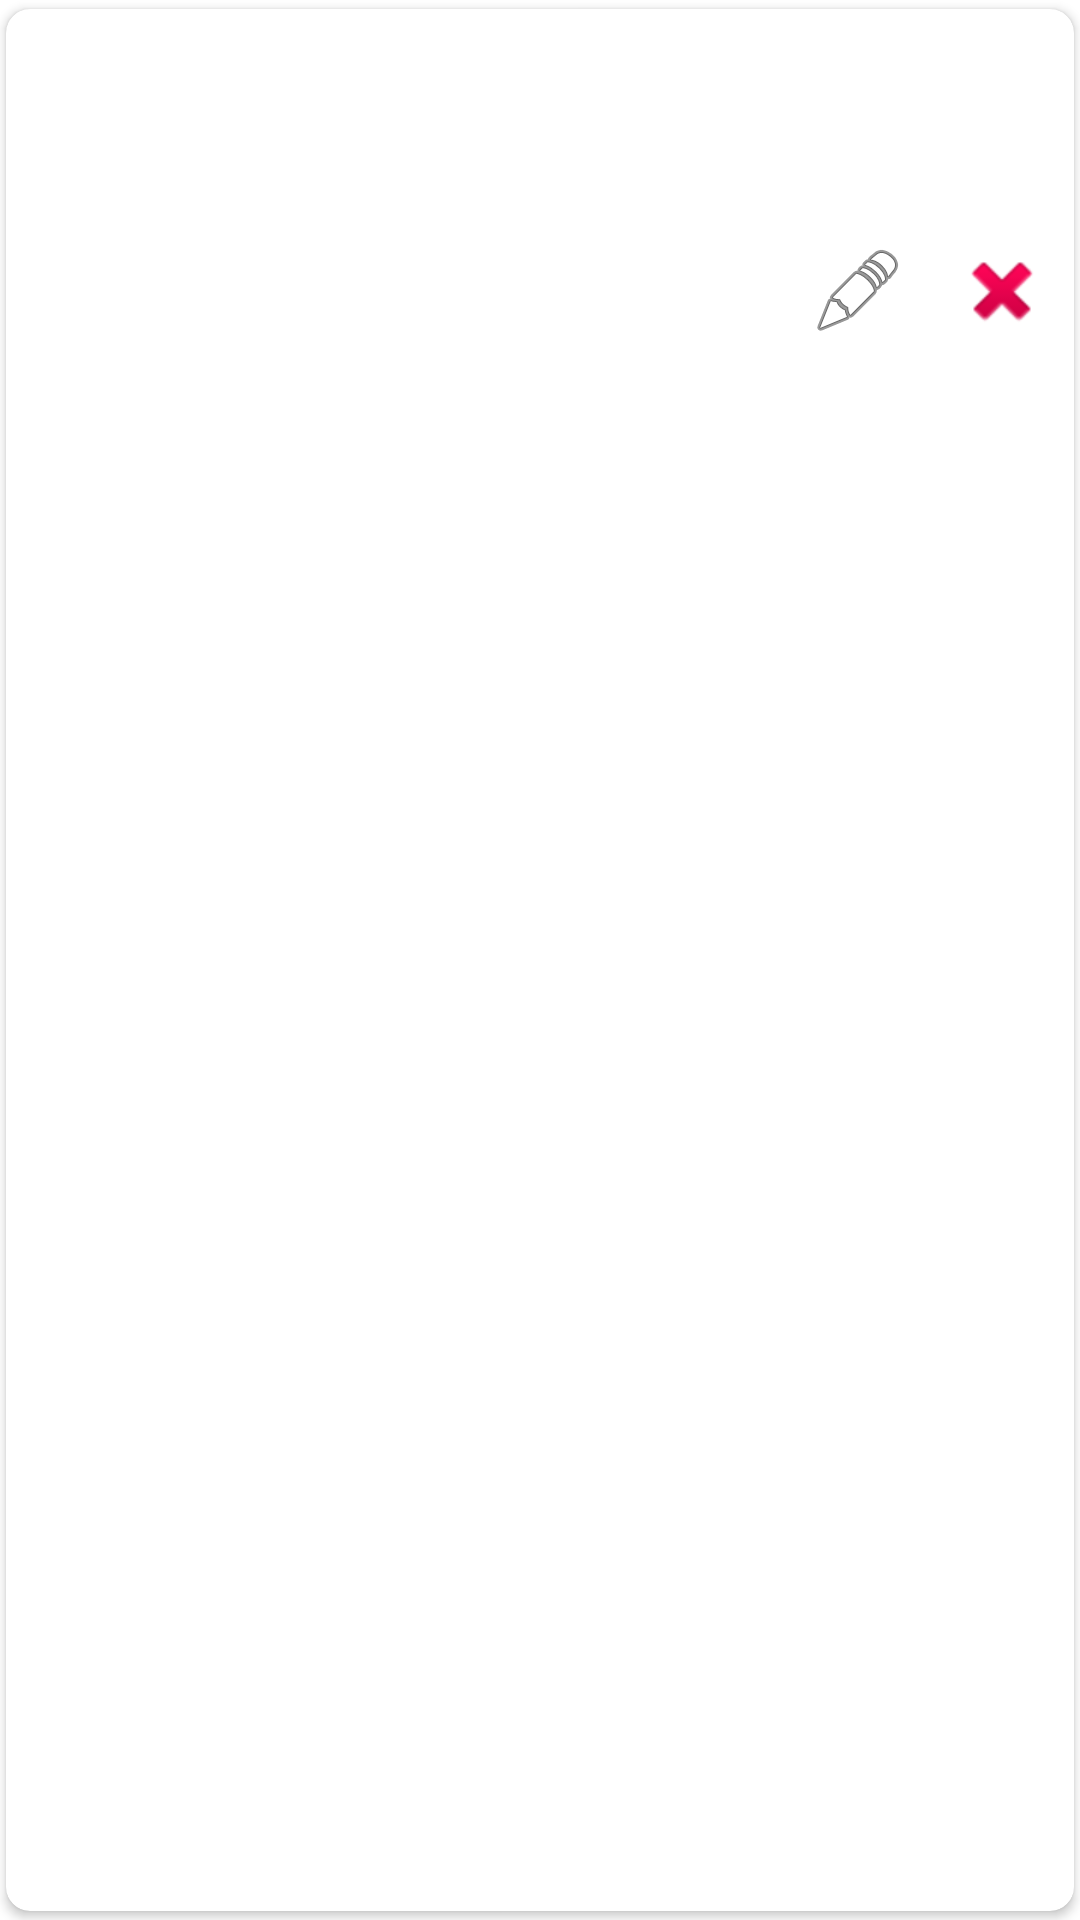

Produce the Android XML layout that renders to this screen, including the resource entries it uses.
<!-- AndroidManifest.xml: application theme Theme.AtividadeBanco1 -->
<!-- res/layout/recyclerview_item.xml -->
<?xml version="1.0" encoding="utf-8"?>
<LinearLayout
    xmlns:android="http://schemas.android.com/apk/res/android"
    xmlns:card_view="http://schemas.android.com/apk/res-auto"
    xmlns:tools="http://schemas.android.com/tools"
    android:layout_width="wrap_content"
    android:layout_height="wrap_content">

    <androidx.cardview.widget.CardView
        xmlns:android="http://schemas.android.com/apk/res/android"
        android:layout_width="match_parent"
        android:layout_height="match_parent"
        xmlns:app="http://schemas.android.com/apk/res-auto"
        app:cardUseCompatPadding="true"
        app:cardPreventCornerOverlap="false"
        app:cardCornerRadius="8dp"
        app:cardBackgroundColor="@android:color/white">

        <RelativeLayout
            android:layout_width="match_parent"
            android:layout_height="wrap_content">

            <TextView
                android:id="@+id/text_nome"
                android:layout_width="wrap_content"
                android:layout_height="wrap_content"
                android:layout_alignParentTop="true"
                android:layout_centerVertical="true"
                android:layout_marginStart="8dp"
                android:textStyle="bold"
                android:textColor="@color/teal_700"
                android:layout_marginLeft="10dp" />

            <TextView
                android:id="@+id/text_pensamento"
                android:layout_width="wrap_content"
                android:layout_height="wrap_content"
                android:layout_below="@id/text_nome"
                android:layout_margin="16dp"
                android:gravity="center"
                android:textColor="@color/teal_700"
                android:textStyle="italic"/>

            <ImageButton
                android:id="@+id/button_edit"
                android:layout_width="wrap_content"
                android:layout_height="wrap_content"
                android:layout_below="@id/text_pensamento"
                android:layout_toStartOf="@+id/button_delete"
                android:background="?selectableItemBackground"
                android:contentDescription="@string/button_edit"
                android:padding="8dp"
                android:src="@android:drawable/ic_menu_edit"
                android:layout_toLeftOf="@+id/button_delete" />

            <ImageButton
                android:id="@id/button_delete"
                android:layout_width="wrap_content"
                android:layout_height="wrap_content"
                android:layout_alignParentEnd="true"
                android:layout_below="@id/text_pensamento"
                android:background="?selectableItemBackground"
                android:contentDescription="@string/button_delete"
                android:padding="8dp"
                android:src="@android:drawable/ic_delete"
                android:layout_alignParentRight="true" />


        </RelativeLayout>

    </androidx.cardview.widget.CardView>
</LinearLayout>
<!-- resources referenced by this layout -->
<resources>
  <string name="button_delete">Excluir</string>
  <string name="button_edit">Editar</string>
  <style name="Theme.AtividadeBanco1" parent="Theme.MaterialComponents.DayNight.DarkActionBar">
          
          <item name="colorPrimary">@color/purple_500</item>
          <item name="colorPrimaryVariant">@color/purple_700</item>
          <item name="colorOnPrimary">@color/white</item>
          
          <item name="colorSecondary">@color/teal_200</item>
          <item name="colorSecondaryVariant">@color/teal_700</item>
          <item name="colorOnSecondary">@color/black</item>
          
          <item name="android:statusBarColor" tools:targetApi="l">?attr/colorPrimaryVariant</item>
          
      </style>
  <!-- not gathered from this repository: default colours our renderer supplied (Android Studio template values) -->
  <color name="purple_500">#FF6200EE</color>
  <color name="purple_700">#FF3700B3</color>
  <color name="teal_200">#FF03DAC5</color>
  <color name="teal_700">#FF018786</color>
  <color name="black">#FF000000</color>
  <color name="white">#FFFFFFFF</color>
</resources>
